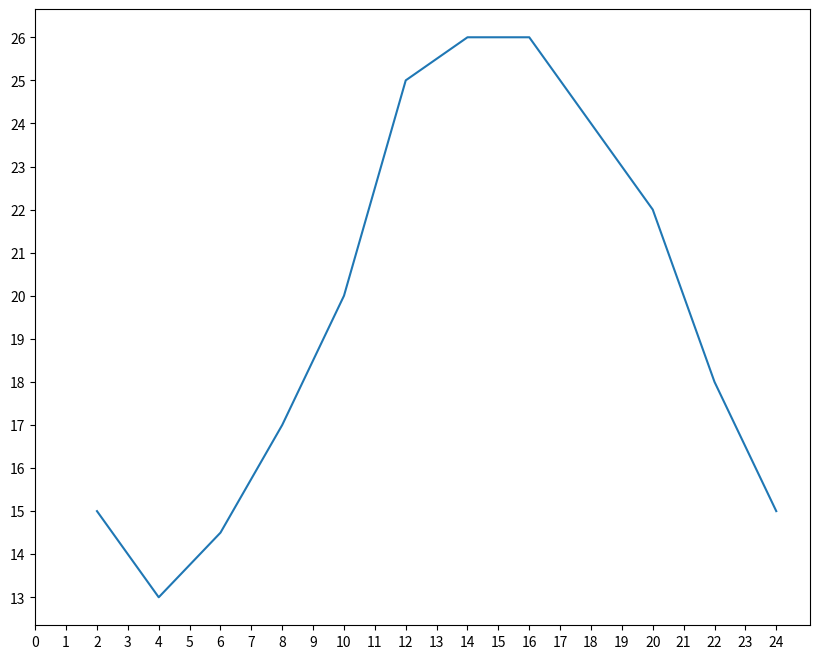

Source code (Python):
from matplotlib import pyplot as plt

x=range(2,26,2)
y=[15,13,14.5,17,20,25,26,26,24,22,18,15]

#fisize参数是图的长宽   dpi即dot per inch即每英寸上的像素点
fig=plt.figure(figsize=(10,8),dpi=80)

#绘制图象
plt.plot(x,y)

#设置x轴刻度
#plt.xticks(x)
plt.xticks(range(0,25))

#设置y轴刻度
plt.yticks(range(min(y),max(y)+1))

#图片保存
#plt.savefig("./s1.svg")#保存.svg矢量图格式,图片放大后不失真

#图像展示
plt.show()